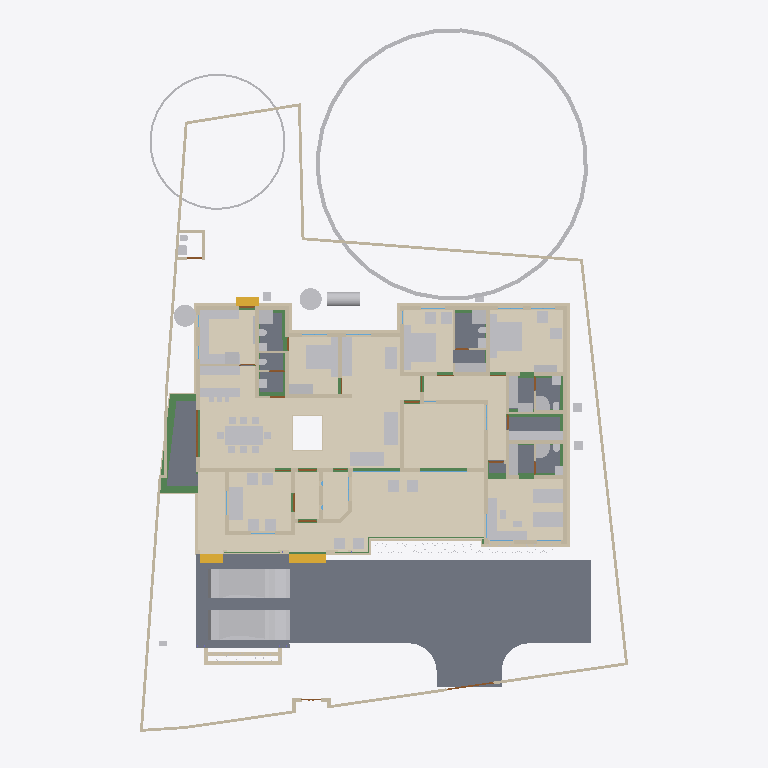
Plan cut of the same IFC building model at storey '00' (level 0.00 m, cut at 1.40 m), seen from above with north up, elements coloured by IFC class: 89 other elements (light grey), 82 walls (beige), 24 beams (green), 12 coverings (cream), 12 doors (brown), 10 slabs (grey), 3 stair flights (yellow), 2 windows (light blue). Cut surfaces are drawn darker.
Extent 30.9 m × 45.0 m × 17.1 m (x, y, z). Storeys (7): Footing at -0.87 m; 00 at 0.00 m; GF at 0.45 m; GF Lintel at 2.55 m; FF at 3.45 m; GF-E at 3.45 m; FFtop at 5.70 m. Elements (802): 267 IfcWall, 192 IfcBeam, 69 IfcFurniture, 45 IfcColumn, 31 IfcWindow, 29 IfcGeographicElement, 27 IfcDoor, 23 IfcSlab, 18 IfcSanitaryTerminal, 14 IfcCovering, 14 IfcElectricAppliance, 12 IfcEarthworksFill.

HEADER;
FILE_DESCRIPTION(('ViewDefinition[DesignTransferView]'),'2;1');
FILE_NAME('Sreekesh.ifc','2025-06-14T13:57:24+05:30',(),(),'IfcOpenShell 0.8.3-alpha250613','Bonsai 0.8.3-alpha250613-9b8357c','Nobody');
FILE_SCHEMA(('IFC4X3'));
ENDSEC;
DATA;
#1=IFCPROJECT('0aPvmvJuf5owphcfiKWAsN',$,'My Project',$,$,$,$,(#14,#26),#9);
#30=IFCSITE('3jTVXq97zE2OZTfzZH9iYT',$,'My Site',$,$,#53,$,$,$,$,$,$,$,$);
#211744=IFCSITE('2pH2ecD1v9bgK8psTEcl$_',$,'Site',$,$,#211760,#211754,$,$,$,$,$,$,$);
#36=IFCBUILDING('3Bt1MypEf4fuqFfshm9kTs',$,'My Building',$,$,#59,$,$,$,$,$,$);
#333137=IFCBUILDING('2u05Cn$TD6OPdaLJzvNsxO',$,'GFWall',$,$,#333157,$,$,$,$,$,$);
#339211=IFCBUILDING('002Xt49mzDahM74jmffgUi',$,'GF-P',$,$,#339231,$,$,$,$,$,$);
#42=IFCBUILDINGSTOREY('3Yt8GBe1vE1Byt_$JKaQnQ',$,'GF',$,$,#7313,$,$,$,$);
#8023=IFCBUILDINGSTOREY('3LNq90aff4Xhn4xfthWyFx',$,'00',$,$,#8039,$,$,$,$);
#71986=IFCBUILDINGSTOREY('1ZF$IMkzjA5efl8XVVA8ry',$,'FFtop',$,$,#72046,$,$,$,$);
#72129=IFCBUILDINGSTOREY('1Nt2vvvNTB5u0X$NIke4ti',$,'GF Lintel',$,$,#280967,$,$,$,$);
#83382=IFCBUILDINGSTOREY('2do7yjy$r1eOSN7_GxsK9f',$,'FF',$,$,#83409,$,$,$,$);
#301077=IFCBUILDINGSTOREY('1n3LFyF6X708Cvo1r86gbR',$,'Footing',$,$,#301097,$,$,$,$);
#340744=IFCBUILDINGSTOREY('0$aAKYJlj1sB8ELKRxTL7n',$,'GF-E',$,$,#340770,$,$,$,$);
#116871=IFCSLAB('1D4i_90s56vAIuoe4hq8Xo',$,'Slab',$,$,#189037,#116882,$,$);
#330851=IFCCOVERING('3kms8ObvT2A83v6EkiQCtZ',$,'Covering',$,$,#332110,#330862,$,$);
#345031=IFCCOVERING('3RPlCoLTXEkg2LQ5VmhLHT',$,'Covering',$,$,#345237,#345042,$,$);
#339298=IFCCOVERING('0RcNbxwC1BPO6vPsSe5hv0',$,'Covering',$,$,#339326,#339309,$,$);
#189038=IFCSLAB('2JYu6QrLL0QvzbDq4KPxbf',$,'Slab',$,$,#189091,#189049,$,$);
#158109=IFCGEOGRAPHICELEMENT('1ICn9VC11DLu$jSeyjW6na',$,'GeographicElement',$,$,#159277,#158141,$,$);
#344009=IFCCOVERING('2wUE701ff3ZBcv_UhuFthK',$,'Covering',$,$,#344035,#344020,$,$);
#339327=IFCCOVERING('2gdKm_COPCGQt2$pqnEIyy',$,'Covering',$,$,#339363,#339338,$,$);
#344036=IFCCOVERING('0d2zgKDdP8dwFGBu$GD38F',$,'Covering',$,$,#344995,#344047,$,$);
#343848=IFCCOVERING('0UuWKOFoDDYvmplRYi7h7d',$,'Covering',$,$,#343876,#343859,$,$);
#146729=IFCVEHICLE('0zRPRsukT96P6cuFPGiKs1',$,'Vehicle',$,$,#189086,#146742,$,$);
#70155=IFCVEHICLE('3fs_92XJnE9xh12t4cEAUA',$,'Vehicle',$,$,#189081,#70187,$,$);
#330794=IFCSLAB('2m4RWmARb8ng3Ygm017ww6',$,'Slab',$,$,#332135,#330805,$,$);
#330825=IFCCOVERING('3nRllzUpD64eh_0QS$S781',$,'Covering',$,$,#330833,#330840,$,$);
#343982=IFCCOVERING('3pEdpTjbjFLQ$oJNw_068r',$,'Covering',$,$,#344008,#343993,$,$);
#343931=IFCCOVERING('0kYX189Jf7CBGn9ceIdHnd',$,'Covering',$,$,#343981,#343942,$,$);
#330623=IFCSLAB('2hl_cfSjf0sAYKs4IehkNU',$,'Slab',$,$,#330653,#330634,$,$);
#330566=IFCSLAB('1KV5e4N_LAjfJ$UL2nwl3p',$,'Slab',$,$,#332115,#330577,$,$);
#66022=IFCWALL('2FUeR5sFb9uwjJGdeVWABU',$,'Wall',$,$,#212658,#66028,$,$);
#343904=IFCCOVERING('2DZod39rv4RxPbk5$8U$JL',$,'Covering',$,$,#344990,#343915,$,$);
#343877=IFCCOVERING('3Wi1uDf0TEzBEG7DUo_LFE',$,'Covering',$,$,#343903,#343888,$,$);
#330504=IFCSLAB('03xIm3ukzAoQYSdD2H4JTp',$,'Slab',$,$,#330534,#330515,$,$);
#90359=IFCWALL('3p_Mlr$7n7WPwtZxEevqS4',$,'Wall',$,$,#333323,#90370,$,$);
#35081=IFCFURNITURE('24hcVyXrH4tf35GE4proyw',$,'Furniture',$,$,#233100,#35113,$,$);
#40270=IFCFURNITURE('1aP3zeWsL0ZQXEuRipuWXs',$,'Furniture',$,$,#233105,#40283,$,$);
#330654=IFCSLAB('0zeqns1fb6GQhZZBUNJUl9',$,'Slab',$,$,#332120,#330665,$,$);
#158156=IFCGEOGRAPHICELEMENT('2JlHSkVhjCZPlJyc1W8A6K',$,'GeographicElement',$,$,#159282,#158188,$,$);
#65997=IFCWALL('1DC2$ngnnDR8Q9h6mAR0js',$,'Wall',$,$,#345521,#66003,$,$);
#76812=IFCFURNITURE('0TjK6ZDxX03eSWHk61hTjB',$,'Furniture',$,$,#298617,#87231,$,$);
#330680=IFCSLAB('2fqwCXX4D8Vwt6ELtzQYwL',$,'Slab',$,$,#332125,#330691,$,$);
#285749=IFCWALL('23M4dZECv7RPP4RWKkyrhY',$,'Wall.082',$,$,#286025,#285760,$,$);
#222195=IFCWALL('2ixJvC9dH599amejUM2w6G',$,'Wall',$,$,#293165,#222215,$,$);
#338796=IFCFURNITURE('36fJsTb99Eyh2vWH1pKTwS',$,'Furniture',$,$,#339150,#338805,$,$);
#309133=IFCWALL('2VcyNDgMn9VgDTDYN_$YR$',$,'Wall',$,$,#315096,#309144,$,$);
#3067=IFCWALL('3GZ$skLXf6OgGR8mfLciD_',$,'Wall',$,$,#333298,#3073,$,$);
#309107=IFCWALL('01iQiyD9jF981ZNgDvXuAr',$,'Wall',$,$,#315514,#309118,$,$);
#332270=IFCBEAM('2xaS$r06b4vf3tMS9n7DUs',$,'Beam',$,$,#332397,#332289,$,$);
#3520=IFCWALL('1kfIyPN_b4JPSDED46DDvv',$,'Wall',$,$,#333253,#3526,$,$);
#209390=IFCFURNITURE('1qta$LkA5AceF3Xp8O0QAN',$,'Furniture',$,$,#209427,#209402,$,$);
#33203=IFCFURNITURE('17qZxJfnjAUwxgeyWuttn3',$,'Furniture',$,$,#120496,#33235,$,$);
#33248=IFCFURNITURE('2bin7WsULDjPeLfYKRFVAv',$,'Furniture',$,$,#120501,#33261,$,$);
#119695=IFCFURNITURE('0QVhsRe3v2xh1mazg7g3pY',$,'Furniture',$,$,#123249,#119726,$,$);
#344905=IFCTANK('1rgzyVEiLBxg3a44n21QEG',$,'Tank',$,$,#345830,#344917,$,$);
#40437=IFCFURNITURE('0T3ErBLYfCbANjLJsek21j',$,'Furniture.012',$,$,#205987,#40450,$,$);
#2872=IFCWALL('0VICnwrYLCM9IhHcjSiD9g',$,'Wall',$,$,#333268,#2879,$,$);
#40382=IFCFURNITURE('3pKgwG2ITCbQ1PcX8XbhFK',$,'Furniture',$,$,#205977,#40414,$,$);
#322593=IFCBEAM('0JThVjgLz2c8tnzX3fx6cE',$,'Beam',$,$,#323689,#322604,$,$);
#18348=IFCWALL('1c7n2BYDr8yh53xvaRXxqS',$,'Wall',$,$,#333238,#18359,$,$);
#114033=IFCFURNISHINGELEMENT('3Wz92t1tb8CAYEiXUnbJ22',$,'FurnishingElement',$,$,#298612,#114046,$);
#226167=IFCWALL('1JVywoPUH41xuuLQv_Mf23',$,'Wall.082',$,$,#226244,#226178,$,$);
#344882=IFCWASTETERMINAL('0v1hqfc$r1$wf5R2fPkqwY',$,'WasteTerminal',$,$,#345030,#344893,$,$);
#345472=IFCWALL('0yhntx_XHBtOwqFxJIUy0e',$,'Wall.082',$,$,#345566,#345483,$,$);
#344854=IFCWASTETERMINAL('3h7h8u_I98lOH4BWXVcUCV',$,'WasteTerminal',$,$,#345025,#344866,$,$);
#109389=IFCFURNISHINGELEMENT('2eQ9uL$OD2E9oWgv9ZYd3O',$,'FurnishingElement',$,$,#109815,#109402,$);
#2959=IFCWALL('3OEI3BHmD4XPtrMwXvI884',$,'Wall',$,$,#333218,#2970,$,$);
#41614=IFCSTAIRFLIGHT('3mjK21MVj5Wxp88atmNL9l',$,'StairFlight',$,$,#143920,#41646,$,2,1,0.150000005960464,0.25,.STRAIGHT.);
#65947=IFCWALL('08s$eE7qfC1vtHJbeTdsNK',$,'Wall',$,$,#211965,#65953,$,$);
#4009=IFCWALL('2lHSG51rHEfeNsY_Rnf304',$,'Wall',$,$,#333173,#4020,$,$);
#308639=IFCWALL('0UYp14YpP1MAW0yCb4nw87',$,'Wall',$,$,#315836,#308650,$,$);
#223735=IFCFURNITURE('0gFu3CQZ50bfj8QO0AdVKh',$,'Furniture',$,$,#223772,#223746,$,$);
#223662=IFCFURNITURE('3VZhsHNyL03RrVL9$oGCt$',$,'Furniture',$,$,#223698,#223673,$,$);
#109363=IFCFURNISHINGELEMENT('0bAUBsPx10d8Mx73bRwCRJ',$,'FurnishingElement',$,$,#109388,#109376,$);
#65878=IFCWALL('1RxXXtAKb3$uqm3spal5Ab',$,'Wall.049',$,$,#212025,#65884,$,$);
#110356=IFCWALL('3Jc2L501zCIf2lBfrewdbK',$,'Wall',$,$,#292962,#110367,$,$);
#18016=IFCWALL('2qNYwIywzDnw0eOADeB3_0',$,'Wall',$,$,#333363,#18027,$,$);
#18042=IFCWALL('3bhXUDB39FaPZW_NASdZlT',$,'Wall',$,$,#333503,#18053,$,$);
#73976=IFCFURNITURE('0_rDbuDo58VxsMmqMXWGXl',$,'Furniture',$,$,#74076,#73989,$,$);
#101757=IFCWALL('3Re5U6AfH5hRjhCU8HzlUQ',$,'Wall',$,$,#149415,#101777,$,$);
#51281=IFCFURNITURE('055N_$xmX9ZQbc0CYFtvE3',$,'Furniture',$,$,#205982,#73671,$,$);
#51371=IFCFURNITURE('0yYwZAg3jFQvkxBxQ0MGp1',$,'Furniture',$,$,#74041,#73713,$,$);
#18672=IFCWALL('0s5YaOi8jF58ocUKtzFB68',$,'Wall',$,$,#333183,#18683,$,$);
#18525=IFCWALL('2nl9frQ2v9fwHEG6jroVG1',$,'Wall',$,$,#333413,#18536,$,$);
#3151=IFCWALL('2frHB1bR9FtP23RXamn7Ko',$,'Wall',$,$,#333488,#3162,$,$);
#8133=IFCWALL('2NV9tTUID8IOq7fV7oI$I_',$,'Wall',$,$,#149410,#8144,$,$);
#18392=IFCWALL('2Hkjxieqv1Fue5ySQ6NeWL',$,'Wall',$,$,#333293,#18403,$,$);
#18588=IFCWALL('0dH3P3qYrCC8jvNsEw9m9T',$,'Wall',$,$,#333478,#18599,$,$);
#18646=IFCWALL('20GHUXbGDFDBHE5XphavUy',$,'Wall',$,$,#333423,#18657,$,$);
#18194=IFCWALL('1AbV9w0nLBfPekv$ii5eki',$,'Wall',$,$,#333348,#18205,$,$);
#309185=IFCWALL('1RTxTTrCL8QeAofqzjoycv',$,'Wall',$,$,#314935,#309196,$,$);
#327920=IFCBEAM('1u9voof95Cp8BkjJqPE6_U',$,'Beam',$,$,#332415,#327939,$,$);
#4130=IFCWALL('1AvIXg7ED1P9NhJbZDV_E1',$,'Wall',$,$,#333378,#4141,$,$);
#78352=IFCFURNITURE('3keQdM9i5FJ9JBwmsM_Qg3',$,'Furniture',$,$,#80030,#286314,$,$);
#222581=IFCFURNITURE('0DRk2GTVzEdepQGn1Cc580',$,'Furniture',$,$,#222617,#222592,$,$);
#221936=IFCFURNITURE('1SfLKwq5v3xOXfb9fyzIuY',$,'Furniture',$,$,#221949,#221935,$,$);
#322340=IFCBEAM('3$k90v2JXBwOG_BKNDj5UO',$,'Beam',$,$,#324461,#322351,$,$);
#222011=IFCFURNITURE('0NqQx8IRvFaBAI6L7wRYaK',$,'Furniture',$,$,#222021,#222010,$,$);
#321351=IFCBEAM('1002koZ$TEXecTxtQvSjVq',$,'Beam',$,$,#321418,#321362,$,$);
#285691=IFCWALL('3FXX66X1H7gQUhINB1ZqHj',$,'Wall.082',$,$,#285831,#285702,$,$);
#329035=IFCWALL('2$n50xrj53zPnnhI4Jq0HX',$,'Wall',$,$,#329395,#329055,$,$);
#308743=IFCWALL('3Tnn_JHV999eTqU$lk38Gu',$,'Wall',$,$,#316036,#308754,$,$);
#4072=IFCWALL('0Y3rN168r7Jxb0OqetfU7X',$,'Wall',$,$,#333448,#4083,$,$);
#205023=IFCWALL('2UCXlaZiz9gRZ4iLCU3mzL',$,'Wall',$,$,#333473,#205034,$,$);
#321451=IFCBEAM('3708yRWgLANO$UXD9FgLFU',$,'Beam',$,$,#321653,#321462,$,$);
#41688=IFCSTAIRFLIGHT('0VcD2gJAfBIuw$lMxDzKKO',$,'StairFlight',$,$,#283276,#118718,$,2,1,0.150000005960464,0.25,.STRAIGHT.);
#79990=IFCSTAIRFLIGHT('1DnY2XVefC_QhnIFzju6yh',$,'StairFlight',$,$,#80105,#148959,$,$,$,$,$,$);
#50229=IFCSANITARYTERMINAL('1fOwUzmtv9afxOsUQO0pB7',$,'SanitaryTerminal',$,$,#51448,#50242,$,$);
#52186=IFCSANITARYTERMINAL('31xwdd6k9ESw7YnQ1LspId',$,'SanitaryTerminal',$,$,#52351,#52199,$,$);
#322219=IFCBEAM('0SNQ61idv8nAn9s$w1aH4x',$,'Beam',$,$,#322295,#322230,$,$);
#16913=IFCWALL('3FSYpd1tn9SgCqZ8sPMfkT',$,'Wall',$,$,#333223,#16924,$,$);
#106041=IFCSANITARYTERMINAL('3sA1eoE299ufpxJw1HaYmz',$,'SanitaryTerminal',$,$,#106132,#109542,$,$);
#51057=IFCSANITARYTERMINAL('1TZeRF9t54uwS6h95ZvvLS',$,'SanitaryTerminal',$,$,#206007,#109527,$,$);
#4193=IFCWALL('1S26G2gIX1gA7ikyBlvCVo',$,'Wall',$,$,#333513,#4204,$,$);
#24001=IFCWALL('3hphgpD2b28xqT53FPskSj',$,'Wall',$,$,#333408,#24012,$,$);
#108552=IFCELECTRICAPPLIANCE('2MsiRa6yz7avswEDtIbGhH',$,'ElectricAppliance',$,$,#222159,#108584,$,$);
#18431=IFCWALL('0_Fa$t1jbFZejYJKQtXQPU',$,'Wall',$,$,#334104,#18442,$,$);
#23938=IFCWALL('0ZZEq2syzEPfO9qD2AQWDv',$,'Wall',$,$,#333523,#23949,$,$);
#80282=IFCFURNITURE('3InpbPAMj2MBzrSOMYlvHV',$,'Furniture',$,$,#80408,#286215,$,$);
#309159=IFCWALL('1V_dIHu1r0A9eGkskasoOA',$,'Wall',$,$,#316323,#309170,$,$);
#327954=IFCBEAM('0sP03oSW15$QcfoTPLiBso',$,'Beam',$,$,#332626,#327973,$,$);
#4400=IFCWALL('2EfOldwLX0nA3x6s$146tT',$,'Wall',$,$,#333193,#4411,$,$);
#23640=IFCWALL('0_SaQ7wpHF8PQbZNvLqwvm',$,'Wall',$,$,#342961,#23651,$,$);
#120632=IFCWALL('2Lqjpf9Aj0Vh1iBvOWYUCR',$,'Wall',$,$,#333458,#120643,$,$);
#73868=IFCFURNITURE('0sWiAZchD9CQr_lkdFZUTW',$,'Furniture',$,$,#352188,#352126,$,$);
#109955=IFCWALL('0m53cJKujAOwiy8OxGf4Uf',$,'Wall',$,$,#212433,#109966,$,$);
#119648=IFCFURNITURE('1JYWbcuBf30ORcWZXivos0',$,'Furniture',$,$,#147479,#147144,$,$);
#34185=IFCFURNITURE('2BE9a6LpL91PCj4_J$x9Rr',$,'Furniture',$,$,#147540,#147166,$,$);
#35844=IFCFURNITURE('18HlnwBc9DnAvKFnG7c4d9',$,'Furniture',$,$,#147555,#147232,$,$);
#35870=IFCFURNITURE('0zixzxSUv7NBPjkhBn6BwL',$,'Furniture',$,$,#147560,#147254,$,$);
#35896=IFCFURNITURE('076SYXiXP7jhnOyre$gCoP',$,'Furniture',$,$,#147565,#147276,$,$);
#119601=IFCFURNITURE('3zxgQVx3X9e9K7Uitk4v3$',$,'Furniture',$,$,#147570,#147298,$,$);
#119627=IFCFURNITURE('0dDpUaa6nCsfvkcRPls5fd',$,'Furniture',$,$,#147575,#147320,$,$);
#147480=IFCFURNITURE('00YQdIzvr0bv6uDTc6vlmO',$,'Furniture',$,$,#147585,#147493,$,$);
#222753=IFCFURNITURE('3mJ1p$bc56UALxWDJNN0rm',$,'Furniture',$,$,#223616,#222766,$,$);
#222781=IFCFURNITURE('0v7OEyCvr39hZF6L_IZlKk',$,'Furniture',$,$,#223621,#222794,$,$);
#233035=IFCFURNITURE('2H$5BrOv18cvst8X4y554L',$,'Furniture',$,$,#233067,#233048,$,$);
#233068=IFCFURNITURE('2s9hVLrcDA5wvNZJTkkoKg',$,'Furniture',$,$,#233130,#233081,$,$);
#34206=IFCFURNITURE('0Tjm9jror8bPxG689sHAj8',$,'Furniture',$,$,#147545,#147188,$,$);
#34232=IFCFURNITURE('0VTCb1Evn558OH68N69Eaz',$,'Furniture',$,$,#147550,#147210,$,$);
#323821=IFCBEAM('1t67V$RoL7uxUKYWHLvP$f',$,'Beam',$,$,#324332,#323832,$,$);
#93900=IFCBEAM('0gdpNefCnB7wAvxTxiZvHd',$,'Beam',$,$,#285184,#93911,$,$);
#72992=IFCWALL('0nKeLZCI54WeIG0cLfl1fW',$,'Wall',$,$,#291617,#73003,$,$);
#23777=IFCWALL('1ASg6knUz7cALk6Wf7iLsx',$,'Wall',$,$,#333483,#23788,$,$);
#205235=IFCWALL('0j$uZz88bBJw4YgnSugDAy',$,'Wall',$,$,#342936,#205266,$,$);
#324042=IFCBEAM('3ga4rtxNr4kAohXQ6w7gaj',$,'Beam',$,$,#324091,#324053,$,$);
#4251=IFCWALL('0Bt3ZVIAf4Xxxu9dLd3uEo',$,'Wall',$,$,#333208,#4262,$,$);
#24504=IFCWALL('2_1GARUmnBv8h1fVKiMUG8',$,'Wall',$,$,#342956,#24515,$,$);
#323590=IFCBEAM('2KvW8IAv97GwnpIknpGcni',$,'Beam',$,$,#323799,#323601,$,$);
#26789=IFCDOOR('3HF$fS8tX7kw4y81dHWRkr',$,'Door',$,$,#340243,#26820,$,$,$,$,$,$);
#117772=IFCSANITARYTERMINAL('1rHEL7fvD0LBOSYwTPUW$U',$,'SanitaryTerminal',$,$,#212678,#117785,$,$);
#308821=IFCWALL('1i1s3DTsXFIxiXVYQrmqhu',$,'Wall',$,$,#317395,#308832,$,$);
#308535=IFCWALL('1uDvQF6MrF2xTGN_X2nfwO',$,'Wall',$,$,#317173,#308546,$,$);
#51397=IFCSANITARYTERMINAL('3twKXpJgX3DQcQMUJPSheZ',$,'SanitaryTerminal',$,$,#105095,#51410,$,$);
#116908=IFCWALL('1k3YgD4uj5vPZWbPgSVuxU',$,'Wall.049',$,$,#212306,#116919,$,$);
#323884=IFCBEAM('3lhJIqjUHFKPqemc2JHxqi',$,'Beam',$,$,#323933,#323895,$,$);
#344957=IFCDISTRIBUTIONCHAMBERELEMENT('0oEpjQHxH1QAA_Te2ccyVt',$,'DistributionChamberElement',$,$,#345820,#344965,$,$);
#344971=IFCDISTRIBUTIONCHAMBERELEMENT('3VcK8sIRD7wR7b2vz8aPfU',$,'DistributionChamberElement',$,$,#345825,#344979,$,$);
#51423=IFCSANITARYTERMINAL('18z7FcoXnDNBlGLHlFK4nn',$,'SanitaryTerminal',$,$,#52346,#51436,$,$);
#339232=IFCSANITARYTERMINAL('3sMlINjg19XfXurJ13QGTZ',$,'SanitaryTerminal',$,$,#339353,#339242,$,$);
#4589=IFCWALL('3bxDDefdT5ye1dowu7JjI8',$,'Wall',$,$,#342991,#4600,$,$);
#116735=IFCDOOR('1dZUIR_mr60wAZddeiCYTI',$,'Door',$,$,#281598,#116767,$,1.79999995231628,3.0,$,$,$);
#327847=IFCBEAM('2Rjq1xFOz06enjWRcqyd9D',$,'Beam',$,$,#328038,#327866,$,$);
#51158=IFCSANITARYTERMINAL('3QJcMKfmH65Aqe43mag0dZ',$,'SanitaryTerminal',$,$,#206002,#51190,$,$);
#52306=IFCSANITARYTERMINAL('2gt_GNNGfB4AgAa5J8C0HU',$,'SanitaryTerminal',$,$,#52361,#52319,$,$);
#117002=IFCWALL('2_YAAq8JL4QhCYm3Y6yZZ5',$,'Wall.049',$,$,#212688,#117013,$,$);
#344928=IFCDISTRIBUTIONCHAMBERELEMENT('1vqvtC3CfC5Q3QhVXRqGv7',$,'DistributionChamberElement',$,$,#345810,#344937,$,$);
#117253=IFCWALL('2NQIKohcDAsQMbNSTdACJd',$,'Wall.049',$,$,#212331,#117264,$,$);
#107612=IFCWALL('1wbyz7uCHF0uVxGjaI6PCG',$,'Wall',$,$,#291943,#107632,$,$);
#323732=IFCBEAM('1OXx1Kj6f1$9xAzTICJ4rk',$,'Beam',$,$,#323820,#323743,$,$);
#222142=IFCELECTRICAPPLIANCE('2$2a6NCrr2zwuZTS_jAsZB',$,'ElectricAppliance',$,$,#222148,#222141,$,$);
#332304=IFCWALL('0ZmojOdCnDxP$iDjWVcZ2G',$,'Wall',$,$,#332530,#332324,$,$);
#52207=IFCSANITARYTERMINAL('1n5C8zUKXDff8l5gxkv8r8',$,'SanitaryTerminal',$,$,#52356,#52220,$,$);
#110674=IFCWALL('1a_hfYQo5DRgtEum677ZGl',$,'Wall',$,$,#292365,#110685,$,$);
#328429=IFCWALL('2kbqNKfzvEQ9JHWg3KnlRz',$,'Wall',$,$,#329660,#328449,$,$);
#107479=IFCWALL('3KZ4OolNX49g0qDQdB_093',$,'Wall',$,$,#292929,#107499,$,$);
#86967=IFCFURNITURE('2XUZmvobvC1gsAzioRJWb7',$,'Furniture',$,$,#233110,#86999,$,$);
#87048=IFCFURNITURE('3SbcOvQD51GhDFdMrfJy7o',$,'Furniture',$,$,#233120,#87061,$,$);
#87027=IFCFURNITURE('3Mt86jJJP8ieSvneq7zau6',$,'Furniture',$,$,#233115,#87040,$,$);
#87095=IFCFURNITURE('2nTbUK8Q9CwehFexi7HpJk',$,'Furniture',$,$,#298622,#87108,$,$);
#87116=IFCFURNITURE('1K5CC3v$51_RkeRHCfWF1K',$,'Furniture',$,$,#298627,#87129,$,$);
#109315=IFCFURNITURE('1$CdBu1O56jv7FQgDd3iNe',$,'Furniture',$,$,#298252,#109347,$,$);
#96485=IFCBEAM('28BEpp1Uf12OsJWEpQ34DU',$,'Beam',$,$,#283251,#96496,$,$);
#223622=IFCFURNITURE('3Mj6kQPeL3benu$6YWXeSq',$,'Furniture',$,$,#223713,#223654,$,$);
#223714=IFCFURNITURE('39rQzUohb9SQ7Lp0WcnNlZ',$,'Furniture',$,$,#286931,#223727,$,$);
#23702=IFCWALL('3vhPPX9TvFw8zHVZM78jVj',$,'Wall',$,$,#342931,#23713,$,$);
#142855=IFCWALL('3He7Itb7P9dxU082DYUy3x',$,'Wall',$,$,#333438,#142866,$,$);
#22728=IFCWALL('0eBbQlH7v64usfOLZyJNbw',$,'Wall',$,$,#342941,#22739,$,$);
#72748=IFCWALL('1UbR72eUH7cw3XKVuvBX9f',$,'Wall',$,$,#282393,#72759,$,$);
#320745=IFCBEAM('3QKYyvE2D249bj17yoTvJ3',$,'Beam',$,$,#321028,#320756,$,$);
#51036=IFCSANITARYTERMINAL('1oYJZEuYn6UPxzZKY4nwwf',$,'SanitaryTerminal',$,$,#205997,#51049,$,$);
#52228=IFCSANITARYTERMINAL('1HsJyymzXExxrUKgJyfWOJ',$,'SanitaryTerminal',$,$,#52253,#52241,$,$);
#87074=IFCFURNITURE('30UJjqf1X57hbrPqq67ADj',$,'Furniture',$,$,#233125,#87087,$,$);
#338948=IFCFURNITURE('2hnzws6jb5xwYsCtEJs0lP',$,'Furniture',$,$,#339021,#338957,$,$);
#338996=IFCFURNITURE('2LD39KAtj2t82ykqoWE7O7',$,'Furniture',$,$,#339047,#339009,$,$);
#338970=IFCFURNITURE('08cD5aLWjBBPF8Sakx34i0',$,'Furniture',$,$,#338995,#338983,$,$);
#339048=IFCFURNITURE('1V48D9FGT8Xx1pSKlOl1cX',$,'Furniture',$,$,#339155,#339061,$,$);
#339022=IFCFURNITURE('1aC5$UEB9AcPnvMgV959KC',$,'Furniture',$,$,#339094,#339035,$,$);
#339069=IFCFURNITURE('13PVSWsbH3LuGaww9ixtWY',$,'Furniture',$,$,#339160,#339082,$,$);
#339095=IFCFURNITURE('1SPekBDGb9TA4zHgq_4Ldn',$,'Furniture',$,$,#339120,#339108,$,$);
#339121=IFCFURNITURE('02ETGH2AbEGReJyELOLBO1',$,'Furniture',$,$,#339165,#339134,$,$);
#339260=IFCSANITARYTERMINAL('22ts_fh1nCU9faEipitUCJ',$,'SanitaryTerminal',$,$,#339358,#339273,$,$);
#100138=IFCWINDOW('03pSbf9VzBmOfvyVNZLBl9',$,'Window',$,$,#120631,#100170,$,2.09999990463257,3.0,$,.TRIPLE_PANEL_VERTICAL.,$);
#100471=IFCWINDOW('3ly7uZN$bElgbY1ypIkt4k',$,'Window',$,$,#333468,#100484,$,2.09999990463257,3.0,$,.TRIPLE_PANEL_VERTICAL.,$);
#120002=IFCSANITARYTERMINAL('3dUWqEl719YfR1YH8rxBLs',$,'SanitaryTerminal',$,$,#120304,#120015,$,$);
#4282=IFCWALL('3LtaSWCE92ufRXUd3DO8_e',$,'Wall',$,$,#333358,#4293,$,$);
#117751=IFCSANITARYTERMINAL('0I1RpesKn5LAdjIspjhNBh',$,'SanitaryTerminal',$,$,#212673,#117764,$,$);
#110898=IFCWALL('1K4878DyjBfAhCF5jh34Xt',$,'Wall',$,$,#292388,#110909,$,$);
#328180=IFCWALL('0ABhG_1I127Plb3g$lDZDb',$,'Wall',$,$,#329143,#328200,$,$);
#344943=IFCDISTRIBUTIONCHAMBERELEMENT('19F91Q9CbEHf5vxAzZGpDM',$,'DistributionChamberElement',$,$,#345815,#344951,$,$);
#116971=IFCWALL('08FBn4OWj7ogBqhIhITLuq',$,'Wall.049',$,$,#212683,#116982,$,$);
#283125=IFCWALL('1ThztmO4DFMRf43v$jklMQ',$,'Wall',$,$,#292675,#283136,$,$);
#50991=IFCSANITARYTERMINAL('0GB2bgiOH15uJz6S3YOFE7',$,'SanitaryTerminal',$,$,#74710,#51023,$,$);
#52254=IFCSANITARYTERMINAL('0CLxKRUfL0sefcecWCHHyo',$,'SanitaryTerminal',$,$,#52279,#52267,$,$);
ENDSEC;
